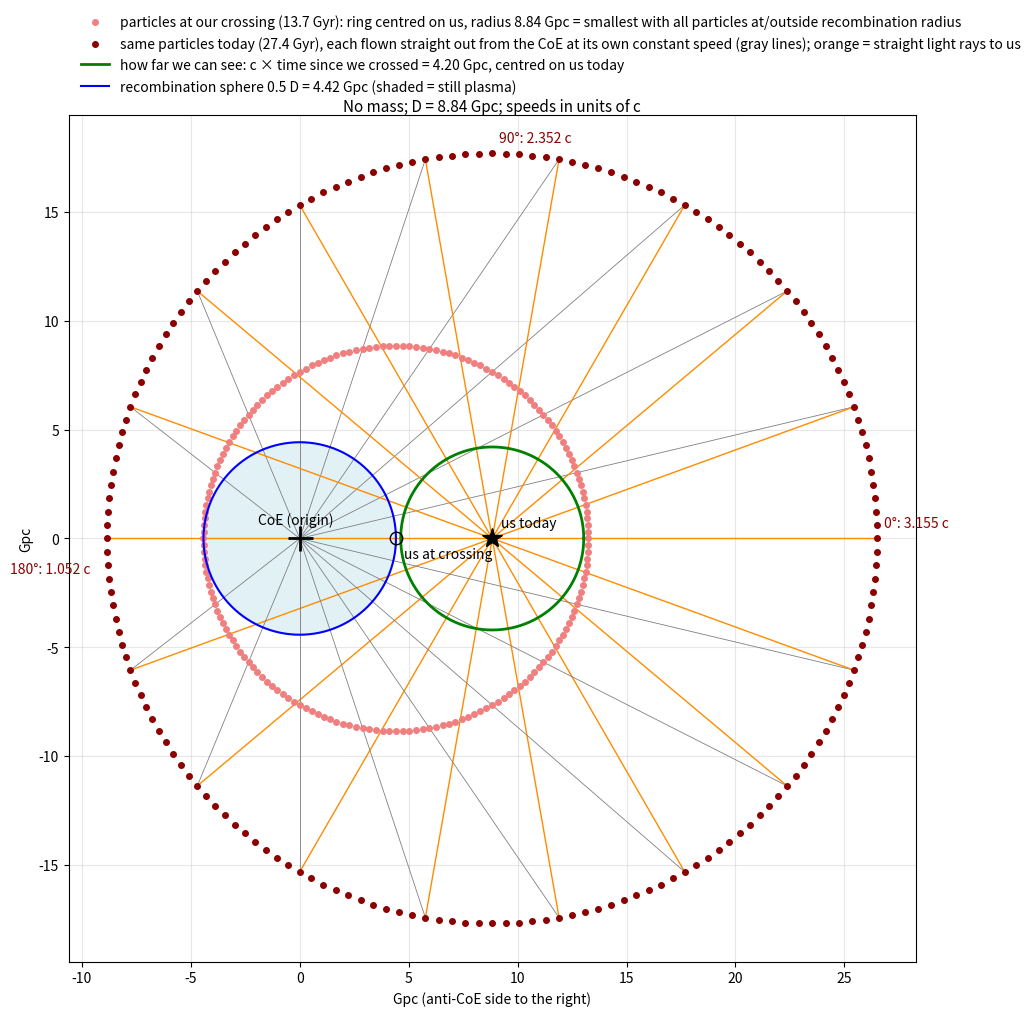

The matplotlib source for this figure:
import numpy as np,matplotlib;matplotlib.use('Agg');import matplotlib.pyplot as plt
u=10**0.021927885054513485;Rrec=0.5;t0=1/u;tc=Rrec/u;G=4.2/(t0-tc);Gy=G*3.26156
a=np.radians(np.arange(0,360,2.0));xu=u*tc;rho=2*Rrec   # smallest ring centred on us with every particle at or outside the recombination sphere
xc,yc=xu+rho*np.cos(a),rho*np.sin(a);r=np.hypot(xc,yc);v=r/tc;xt,yt=xc*t0/tc,yc*t0/tc
print(f'D={G:.4f} Gpc, today {t0*Gy:.3f} Gyr, crossing {tc*Gy:.3f} Gyr, ring radius {rho*G:.3f} Gpc')
for d in (0,90,180):
    i=d//2;print(f'{d} deg: dist from CoE at crossing {r[i]*G:.3f} Gpc, speed {v[i]:.4f} c, distance travelled from origin by today {v[i]*t0*G:.3f} Gpc ({v[i]*(t0-tc)*G:.3f} Gpc since crossing)')
X=np.c_[2*xt,2*yt,np.ones_like(xt)];c=np.linalg.lstsq(X,xt**2+yt**2,rcond=None)[0];R=np.sqrt(c[2]+c[0]**2+c[1]**2);dev=np.abs(np.hypot(xt-c[0],yt-c[1])-R).max()
print(f'red today circle fit: centre ({c[0]*G:.4f},{c[1]*G:.1e}) Gpc (us today at {u*t0*G:.4f}), radius {R*G:.4f} Gpc, max dev {dev*G:.1e} Gpc')
dmin=np.hypot(xt-u*t0,yt).min();print(f'min dist from CoE: crossing {r.min()/Rrec:.4f} x Rrec, today {np.hypot(xt,yt).min()/Rrec:.4f} x Rrec');print(f'green {(t0-tc)*G:.4f} Gpc, min red-to-us today {dmin*G:.4f} -> inside {dmin>=t0-tc}; red radius growth {(R-rho)/(t0-tc):.4f} c')
fig,ax=plt.subplots(figsize=(13,11));th=np.linspace(0,2*np.pi,721)
for i in range(0,180,10): ax.plot([0,xt[i]*G],[0,yt[i]*G],color='gray',lw=.6);ax.plot([xt[i]*G,u*t0*G],[yt[i]*G,0],color='darkorange',lw=1)
for d in (0,90,180): i=d//2;print(f'ray {d}: length {np.hypot(xt[i]-u*t0,yt[i])*G:.4f} Gpc')
ax.plot(xc*G,yc*G,'o',color='lightcoral',ms=4,label=f'particles at our crossing ({tc*Gy:.1f} Gyr): ring centred on us, radius {rho*G:.2f} Gpc = smallest with all particles at/outside recombination radius')
ax.plot(xt*G,yt*G,'o',color='darkred',ms=4,label=f'same particles today ({t0*Gy:.1f} Gyr), each flown straight out from the CoE at its own constant speed (gray lines); orange = straight light rays to us')
ax.plot((u*t0+(t0-tc)*np.cos(th))*G,(t0-tc)*np.sin(th)*G,'g-',lw=2,label=f'how far we can see: c × time since we crossed = {(t0-tc)*G:.2f} Gpc, centred on us today')
ax.fill(Rrec*G*np.cos(th),Rrec*G*np.sin(th),color='lightblue',alpha=.35);ax.plot(Rrec*G*np.cos(th),Rrec*G*np.sin(th),'b-',lw=1.5,label=f'recombination sphere 0.5 D = {Rrec*G:.2f} Gpc (shaded = still plasma)')
for d,off in ((0,(5,8)),(90,(5,8)),(180,(-70,-25))):
    i=d//2;ax.annotate(f'{d}°: {v[i]:.3f} c',(xt[i]*G,yt[i]*G),off,textcoords='offset points',fontsize=10,color='darkred')
ax.plot(xu*G,0,'ko',mfc='none',ms=9);ax.annotate('us at crossing',(xu*G,0),(6,-14),textcoords='offset points')
ax.plot(u*t0*G,0,'k*',ms=15);ax.annotate('us today',(u*t0*G,0),(6,8),textcoords='offset points')
ax.plot(0,0,'k+',ms=18,mew=2);ax.annotate('CoE (origin)',(0,0),(-30,10),textcoords='offset points')
ax.set_aspect('equal');ax.grid(alpha=.3);ax.set_xlabel('Gpc (anti-CoE side to the right)');ax.set_ylabel('Gpc')
ax.legend(loc='lower left',bbox_to_anchor=(0,1.01),fontsize=10,frameon=False)
ax.set_title(f'No mass; D = {G:.2f} Gpc; speeds in units of c',fontsize=11,pad=-14)
fig.savefig('red_radial_outside.png',dpi=110,bbox_inches='tight')
